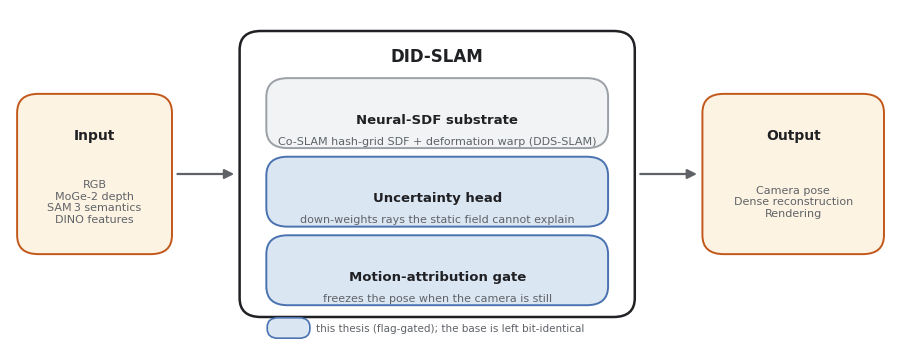

Write Python code to recreate this figure.
#!/usr/bin/env python
"""figures/did_architecture.png -- simplified DID-SLAM block diagram for the
Contributions section (fig:did_arch), in the Input -> system -> Output style of the
DDS-SLAM overview. The two flag-gated contributions are highlighted (blue) against
the inherited DDS-SLAM base (grey); the corrected bundle-adjustment configuration
is a small tag.

Local: python Addons/viz/gen_did_architecture.py
"""
import os
import matplotlib
matplotlib.use('Agg')
import matplotlib.pyplot as plt
from matplotlib.patches import FancyBboxPatch, FancyArrowPatch

INK = '#202124'; MUT = '#5f6368'
BASEF = '#f1f3f4'; BASEE = '#9aa0a6'          # inherited base (grey)
CONF = '#dbe6f3'; CONE = '#4a72b0'            # contributions (blue)
IOF = '#fdf3e3'; IOE = '#c2571a'              # input/output (warm)
plt.rcParams.update({'font.family': 'Arial', 'text.color': INK})
FIG = r"c:\Users\benli\OneDrive\Documents\GitHub\DDS-SLAM\DDS-SLAM\figures"

fig, ax = plt.subplots(figsize=(9.2, 3.6), dpi=200)
ax.set_xlim(0, 100); ax.set_ylim(0, 42); ax.axis('off')


def box(x, y, w, h, face, edge, title, sub=None, tw='bold', fs=9.5, r=2.4):
    ax.add_patch(FancyBboxPatch((x, y), w, h, boxstyle=f'round,pad=0.2,rounding_size={r}',
                                fc=face, ec=edge, lw=1.4, zorder=3))
    if sub is None:
        ax.text(x + w / 2, y + h / 2, title, ha='center', va='center',
                fontsize=fs, fontweight=tw, color=INK, zorder=4)
    else:
        ax.text(x + w / 2, y + h - 5, title, ha='center', va='center',
                fontsize=fs, fontweight=tw, color=INK, zorder=4)
        ax.text(x + w / 2, y + h / 2 - 3.5, sub, ha='center', va='center',
                fontsize=8, color=MUT, zorder=4)


def arrow(x0, y0, x1, y1):
    ax.add_patch(FancyArrowPatch((x0, y0), (x1, y1), arrowstyle='-|>', mutation_scale=14,
                                 lw=1.6, color=MUT, zorder=2))


# --- Input ---
box(1, 11, 17, 20, IOF, IOE, 'Input',
    'RGB\nMoGe-2 depth\nSAM 3 semantics\nDINO features', tw='bold', fs=10)

# --- DID-SLAM container ---
ax.add_patch(FancyBboxPatch((26, 3), 44, 36, boxstyle='round,pad=0.2,rounding_size=2.4',
                            fc='white', ec=INK, lw=1.8, zorder=1))
ax.text(48, 36, 'DID-SLAM', ha='center', va='center', fontsize=12, fontweight='bold', color=INK, zorder=4)

box(29, 24.5, 38, 8.5, BASEF, BASEE, 'Neural-SDF substrate',
    'Co-SLAM hash-grid SDF + deformation warp (DDS-SLAM)', fs=9.5)
box(29, 14.5, 38, 8.5, CONF, CONE, 'Uncertainty head',
    'down-weights rays the static field cannot explain', fs=9.5)
box(29, 4.5, 38, 8.5, CONF, CONE, 'Motion-attribution gate',
    'freezes the pose when the camera is still', fs=9.5)

# --- Output ---
box(78, 11, 20, 20, IOF, IOE, 'Output',
    'Camera pose\nDense reconstruction\nRendering', tw='bold', fs=10)

arrow(18.5, 21, 25.5, 21)
arrow(70.5, 21, 77.5, 21)

# legend / caption-in-figure
ax.add_patch(FancyBboxPatch((29, 0.2), 4.6, 2.4, boxstyle='round,pad=0.1,rounding_size=1.2',
                            fc=CONF, ec=CONE, lw=1.2, zorder=3))
ax.text(34.4, 1.4, 'this thesis (flag-gated); the base is left bit-identical',
        ha='left', va='center', fontsize=7.5, color=MUT, zorder=4)

fig.tight_layout()
os.makedirs(FIG, exist_ok=True)
out = os.path.join(FIG, 'did_architecture.png')
fig.savefig(out, bbox_inches='tight', facecolor='white')
print('wrote', out)
